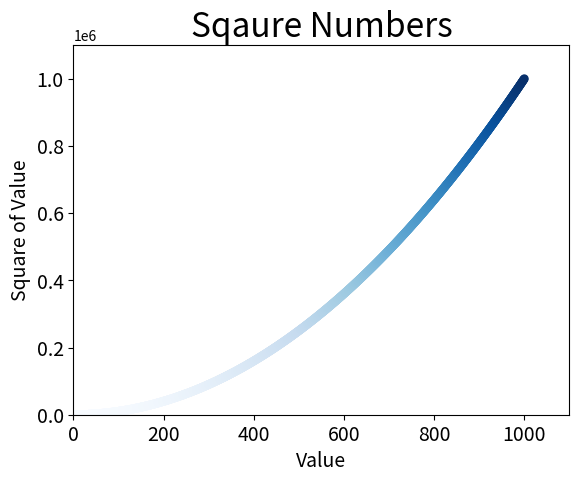

Here is the Python script that generated this plot:
import matplotlib.pyplot as plt

x_values = list(range(1,1001))
y_values = [x**2 for x in x_values]
plt.scatter(x_values, y_values, c = y_values, cmap = plt.cm.Blues, edgecolor = 'none', s=40)

plt.title("Sqaure Numbers", fontsize = 24)
plt.xlabel("Value", fontsize = 14)
plt.ylabel("Square of Value", fontsize = 14)

# Set size of tick labels
plt.tick_params(axis = 'both', labelsize = 14)

# Set the range for each axis
# four parameters are minimum and maximum of x-axis and y-axis
plt.axis([0,1100,0,1100000])

#plt.show()

# The second parameter trims whitespace from the plot
plt.savefig('squre_plot.png', bbox_inches = 'tight')